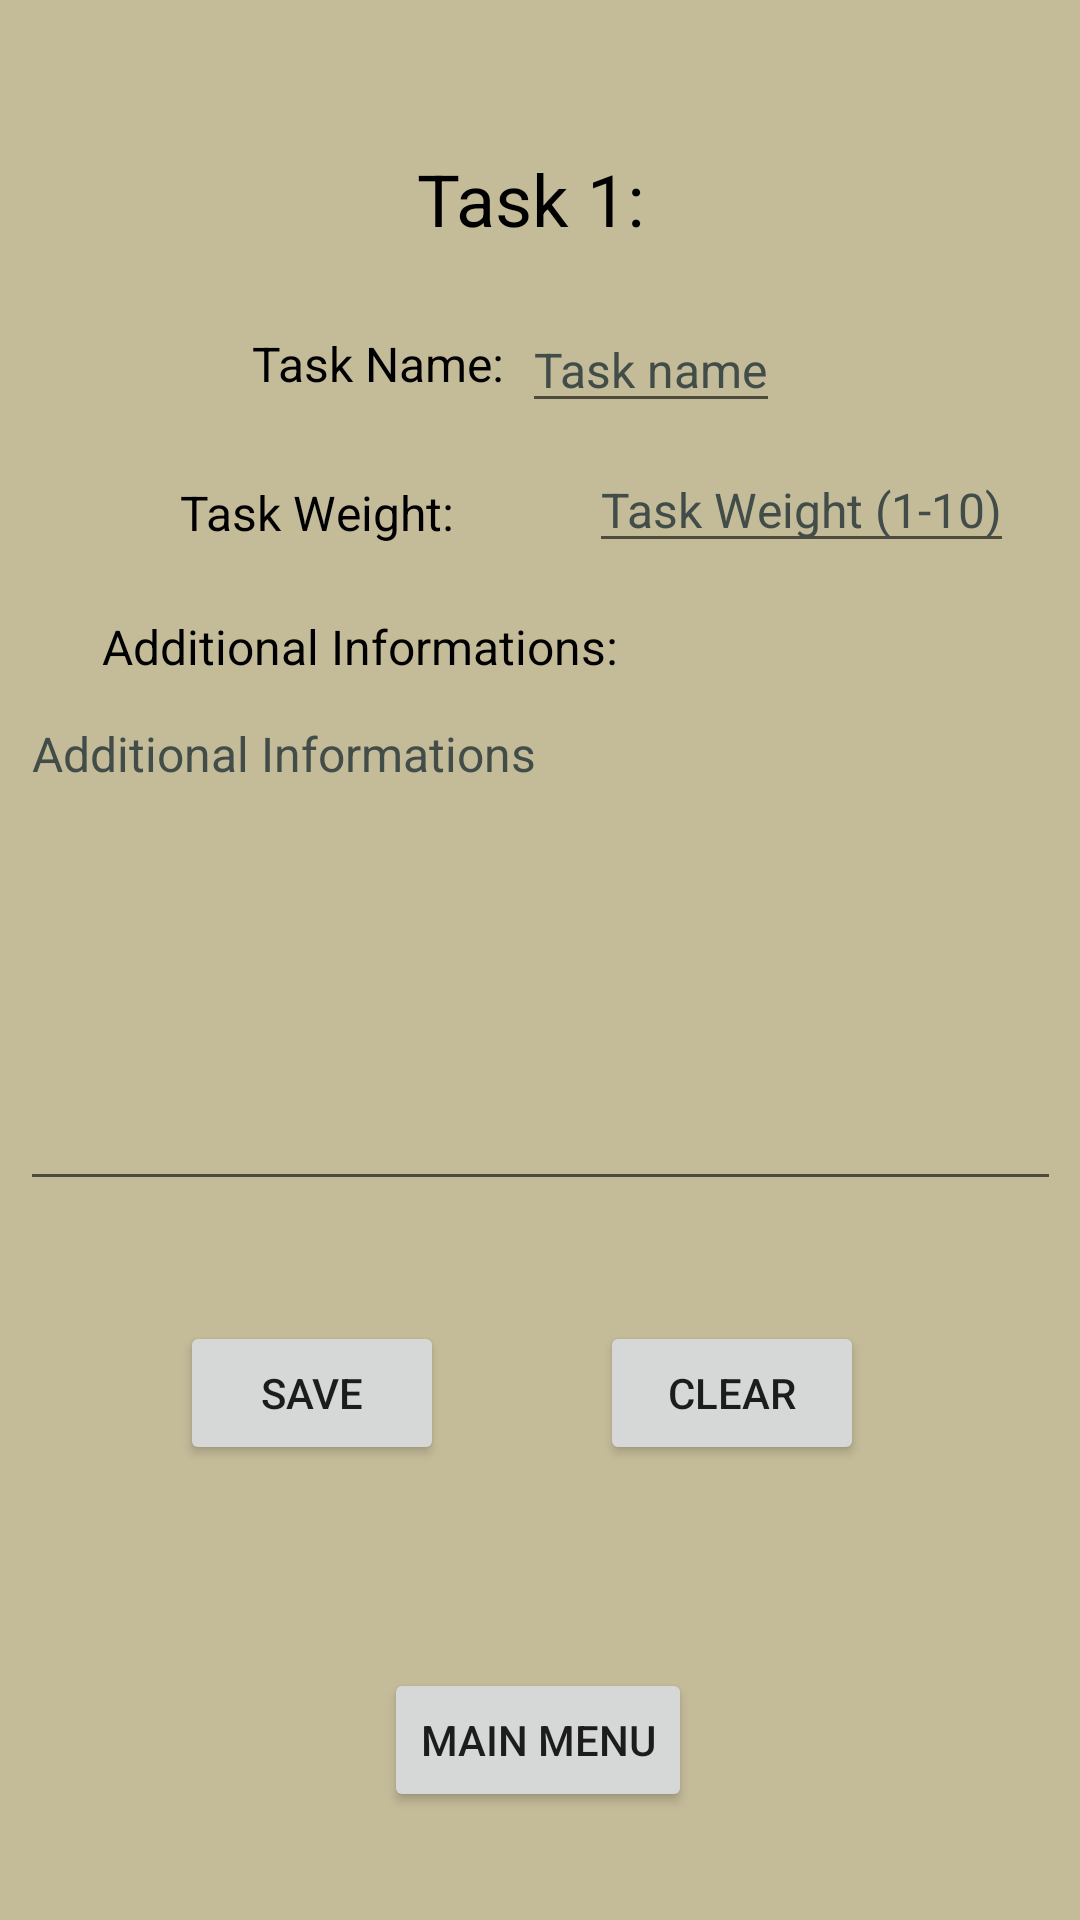

Android layout source for this screen:
<!-- AndroidManifest.xml: application theme Theme.OnlineTaskBook -->
<!-- res/layout/activity_task1.xml -->
<?xml version="1.0" encoding="utf-8"?>
<androidx.constraintlayout.widget.ConstraintLayout xmlns:android="http://schemas.android.com/apk/res/android"
    xmlns:app="http://schemas.android.com/apk/res-auto"
    xmlns:tools="http://schemas.android.com/tools"
    android:layout_width="match_parent"
    android:layout_height="match_parent"
    tools:context=".Task1"
    android:background="#c4bb99">

    <EditText
        android:id="@+id/infoEditText"
        android:layout_width="347dp"
        android:layout_height="170dp"
        android:layout_marginTop="148dp"
        android:hint="Additional Informations"
        android:textColor="#000000"
        android:textColorHint="#424d49"
        android:textSize="16sp"
        android:gravity="top"
        app:layout_constraintEnd_toEndOf="parent"
        app:layout_constraintStart_toStartOf="parent"
        app:layout_constraintTop_toBottomOf="@+id/textView8" />

    <Button
        android:id="@+id/mainMenuButton"
        android:layout_width="wrap_content"
        android:layout_height="wrap_content"
        android:layout_marginBottom="36dp"
        android:text="Main Menu"
        app:layout_constraintBottom_toBottomOf="parent"
        app:layout_constraintEnd_toEndOf="parent"
        app:layout_constraintHorizontal_bias="0.498"
        app:layout_constraintStart_toStartOf="parent" />

    <TextView
        android:id="@+id/textView8"
        android:layout_width="wrap_content"
        android:layout_height="wrap_content"
        android:layout_marginTop="50dp"
        android:text="Task 1:"
        android:textColor="#000000"
        android:textColorHint="#000000"
        android:textSize="24sp"
        app:layout_constraintEnd_toEndOf="parent"
        app:layout_constraintHorizontal_bias="0.49"
        app:layout_constraintStart_toStartOf="parent"
        app:layout_constraintTop_toTopOf="parent" />

    <EditText
        android:id="@+id/taskWeightEditText"
        android:layout_width="wrap_content"
        android:layout_height="wrap_content"
        android:layout_marginStart="72dp"
        android:layout_marginTop="8dp"
        android:layout_marginEnd="100dp"
        android:hint="Task Weight (1-10)"
        android:textColor="#000000"
        android:textColorHighlight="#000000"
        android:textColorHint="#424d49"
        android:textColorLink="#000000"
        android:textSize="16sp"
        app:layout_constraintEnd_toEndOf="parent"
        app:layout_constraintHorizontal_bias="0.258"
        app:layout_constraintStart_toEndOf="@+id/textView9"
        app:layout_constraintTop_toBottomOf="@+id/taskNameEditText" />

    <TextView
        android:id="@+id/textView9"
        android:layout_width="wrap_content"
        android:layout_height="wrap_content"
        android:layout_marginStart="60dp"
        android:layout_marginTop="28dp"
        android:text="Task Weight:"
        android:textColor="#000000"
        android:textSize="16sp"
        app:layout_constraintStart_toStartOf="parent"
        app:layout_constraintTop_toBottomOf="@+id/textView10" />

    <TextView
        android:id="@+id/textView10"
        android:layout_width="wrap_content"
        android:layout_height="wrap_content"
        android:layout_marginStart="84dp"
        android:layout_marginTop="28dp"
        android:text="Task Name:"
        android:textColor="#000000"
        android:textSize="16sp"
        app:layout_constraintStart_toStartOf="parent"
        app:layout_constraintTop_toBottomOf="@+id/textView8" />

    <EditText
        android:id="@+id/taskNameEditText"
        android:layout_width="wrap_content"
        android:layout_height="wrap_content"
        android:layout_marginTop="20dp"
        android:layout_marginEnd="100dp"
        android:hint="Task name"
        android:textColor="#000000"
        android:textColorHint="#424d49"
        android:textSize="16sp"
        app:layout_constraintEnd_toEndOf="parent"
        app:layout_constraintTop_toBottomOf="@+id/textView8" />

    <Button
        android:id="@+id/saveButton"
        android:layout_width="wrap_content"
        android:layout_height="wrap_content"
        android:layout_marginStart="60dp"
        android:layout_marginTop="40dp"
        android:text="Save"
        app:layout_constraintStart_toStartOf="parent"
        app:layout_constraintTop_toBottomOf="@+id/infoEditText" />

    <Button
        android:id="@+id/clearButton"
        android:layout_width="wrap_content"
        android:layout_height="wrap_content"
        android:layout_marginTop="40dp"
        android:layout_marginEnd="72dp"
        android:text="Clear"
        app:layout_constraintEnd_toEndOf="parent"
        app:layout_constraintTop_toBottomOf="@+id/infoEditText" />

    <TextView
        android:id="@+id/textView12"
        android:layout_width="wrap_content"
        android:layout_height="wrap_content"
        android:layout_marginStart="34dp"
        android:layout_marginBottom="4dp"
        android:text="Additional Informations:"
        android:textSize="16sp"
        android:textColor="#000000"
        app:layout_constraintBottom_toTopOf="@+id/infoEditText"
        app:layout_constraintStart_toStartOf="parent" />

</androidx.constraintlayout.widget.ConstraintLayout>
<!-- resources referenced by this layout -->
<resources>
  <style name="Theme.OnlineTaskBook" parent="Theme.MaterialComponents.DayNight.DarkActionBar">
          
          <item name="colorPrimary">@color/purple_500</item>
          <item name="colorPrimaryVariant">@color/purple_700</item>
          <item name="colorOnPrimary">@color/white</item>
          
          <item name="colorSecondary">@color/teal_200</item>
          <item name="colorSecondaryVariant">@color/teal_700</item>
          <item name="colorOnSecondary">@color/black</item>
          
          <item name="android:statusBarColor" tools:targetApi="l">?attr/colorPrimaryVariant</item>
          
      </style>
  <!-- not gathered from this repository: default colours our renderer supplied (Android Studio template values) -->
  <color name="purple_500">#FF6200EE</color>
  <color name="purple_700">#FF3700B3</color>
  <color name="teal_200">#FF03DAC5</color>
  <color name="teal_700">#FF018786</color>
  <color name="black">#FF000000</color>
  <color name="white">#FFFFFFFF</color>
</resources>
